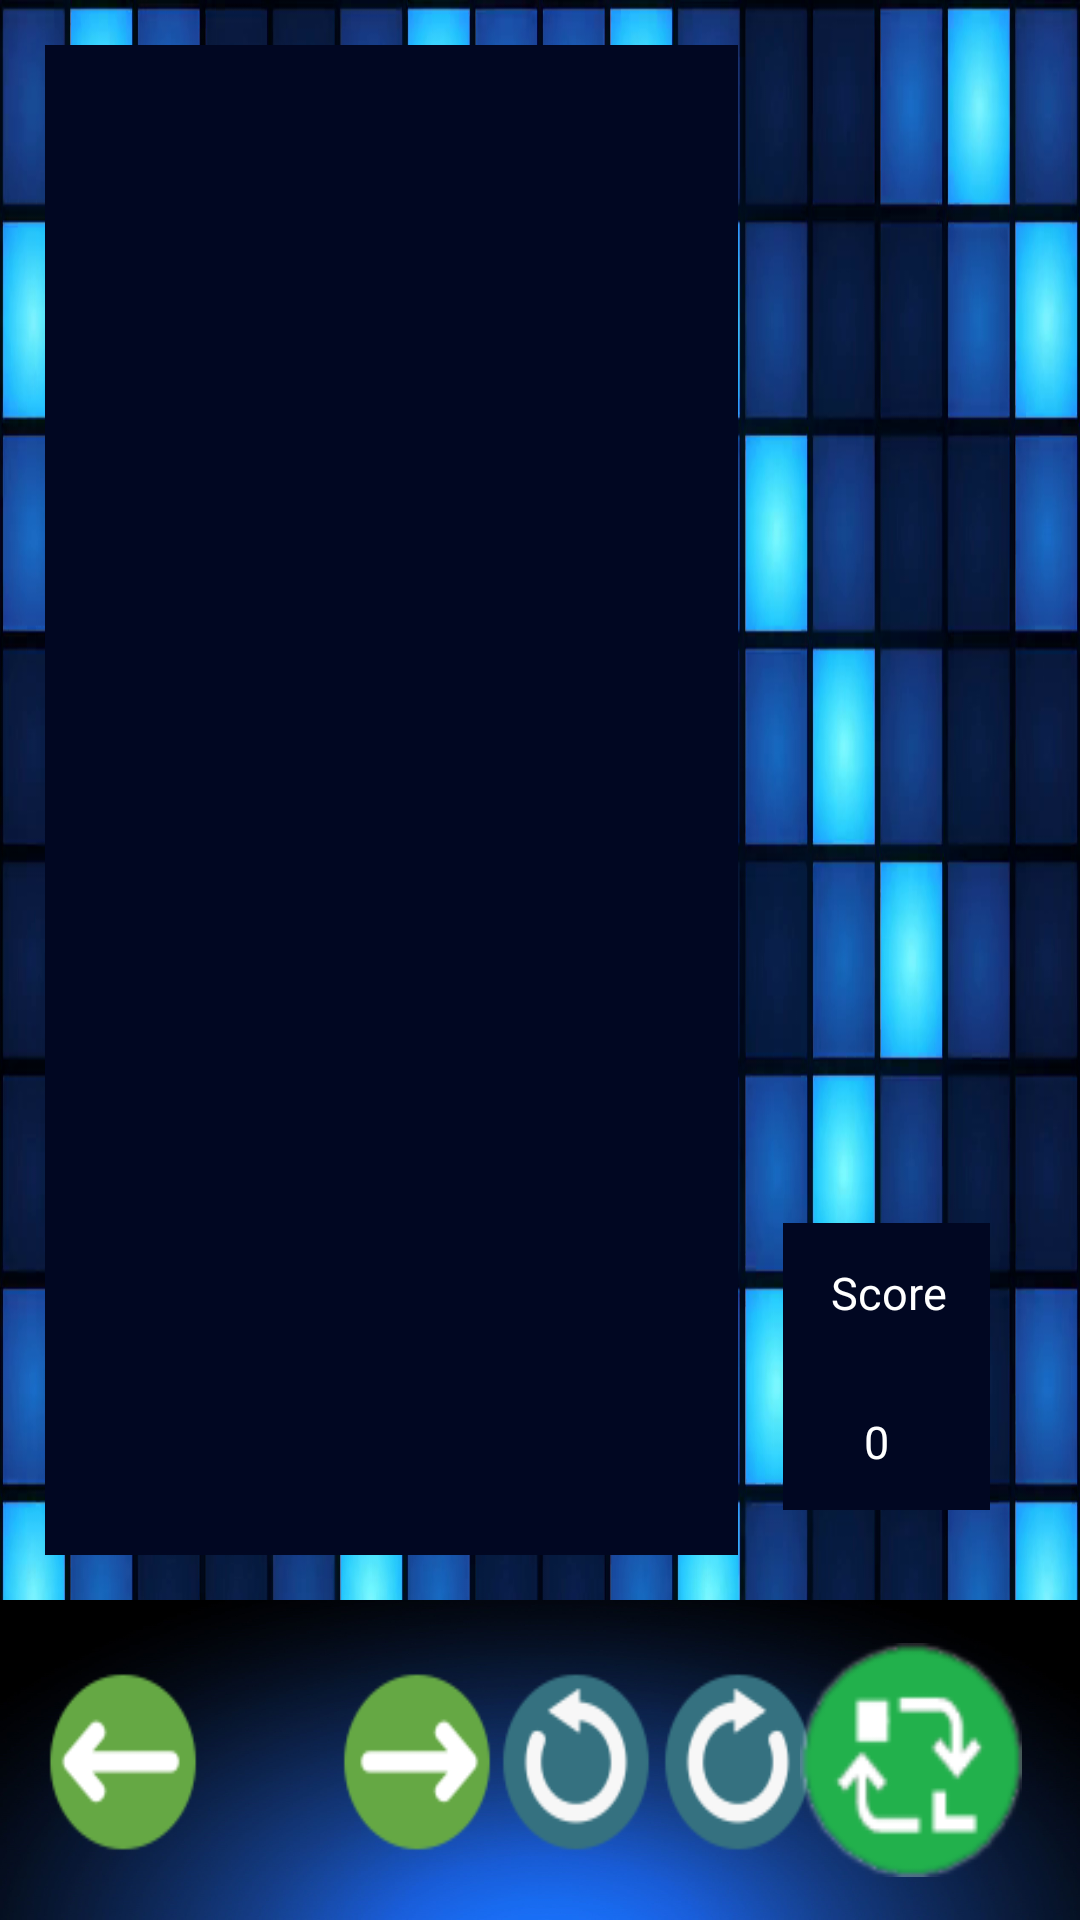

Write the Android layout XML for this screen, with the resource values it uses.
<!-- AndroidManifest.xml: application theme AppTheme -->
<!-- res/layout/activity_main.xml -->
<?xml version="1.0" encoding="utf-8"?>
<LinearLayout xmlns:android="http://schemas.android.com/apk/res/android"
    xmlns:app="http://schemas.android.com/apk/res-auto"
    xmlns:tools="http://schemas.android.com/tools"
    android:id="@+id/parentLayout"
    android:layout_width="match_parent"
    android:layout_height="match_parent"
    android:background="@drawable/box"
    android:orientation="vertical"
    tools:context=".MainActivity">

    <LinearLayout

        android:layout_width="match_parent"
        android:layout_height="match_parent"
        android:padding="15dp"
        android:layout_weight="1"
        android:orientation="horizontal">

        <LinearLayout
            android:id="@+id/gameView"
            android:layout_width="match_parent"
            android:layout_height="match_parent"
            android:background="@color/colorDarkBlue"
            android:orientation="vertical"
            android:layout_weight="30"></LinearLayout>


        <LinearLayout
            android:layout_width="match_parent"
            android:layout_height="match_parent"
            android:orientation="vertical"
            android:layout_weight="70">

            <LinearLayout
                android:id="@+id/fichaView"
                android:layout_width="match_parent"
                android:layout_height="match_parent"
                android:layout_weight="30"
                android:orientation="vertical"
                android:paddingLeft="15dp"
                android:paddingTop="70dp"
                android:paddingBottom="100dp">

            </LinearLayout>

            <LinearLayout


                android:layout_width="match_parent"
                android:layout_height="match_parent"
                android:layout_weight="90"
                android:padding="15dp">

                <androidx.constraintlayout.widget.ConstraintLayout
                    android:layout_width="match_parent"
                    android:layout_height="match_parent"
                    android:background="@color/colorDarkBlue">

                    <TextView
                        android:id="@+id/scoreBox"
                        android:layout_width="70dp"
                        android:layout_height="70dp"
                        android:background="@color/colorDarkBlue"
                        android:inputType="textMultiLine"
                        android:text="Score"
                        android:textAlignment="center"
                        android:textColor="@color/colorWhite"
                        android:textSize="15sp"
                        app:layout_constraintBottom_toBottomOf="parent"
                        app:layout_constraintEnd_toEndOf="parent"
                        app:layout_constraintStart_toStartOf="parent"
                        app:layout_constraintTop_toTopOf="parent" />

                    <TextView
                        android:id="@+id/scoreBoxContent"
                        android:layout_width="wrap_content"
                        android:layout_height="wrap_content"
                        android:text="0"
                        android:textAlignment="center"
                        android:textColor="@color/colorWhite"
                        android:textSize="15sp"
                        app:layout_constraintBottom_toBottomOf="@+id/scoreBox"
                        app:layout_constraintEnd_toEndOf="parent"
                        app:layout_constraintHorizontal_bias="0.446"
                        app:layout_constraintStart_toStartOf="@+id/scoreBox"
                        app:layout_constraintTop_toTopOf="@+id/scoreBox"
                        app:layout_constraintVertical_bias="1.0" />

                </androidx.constraintlayout.widget.ConstraintLayout>
            </LinearLayout>

        </LinearLayout>


    </LinearLayout>


    <androidx.constraintlayout.widget.ConstraintLayout
        android:layout_width="match_parent"
        android:layout_height="match_parent"
        android:layout_weight="5"
        android:background="@drawable/b3"
        >


        <Button
            android:id="@+id/buttonLeft"
            android:layout_width="50dp"
            android:layout_height="60dp"
            android:layout_marginStart="16dp"
            android:layout_marginTop="24dp"
            android:background="@drawable/lefticon"
            android:onClick="moveLeft"
            app:layout_constraintStart_toStartOf="parent"
            app:layout_constraintTop_toTopOf="parent" />

        <Button
            android:id="@+id/buttonRight"
            android:layout_width="50dp"
            android:layout_height="60dp"
            android:layout_marginStart="48dp"
            android:background="@drawable/righticon"
            android:onClick="moveRight"
            app:layout_constraintStart_toEndOf="@+id/buttonLeft"
            app:layout_constraintTop_toTopOf="@+id/buttonLeft" />

        <Button
            android:id="@+id/buttonGirar2"
            android:layout_width="50dp"
            android:layout_height="60dp"
            android:layout_marginTop="24dp"
            android:layout_marginStart="3dp"
            android:background="@drawable/girariconizq"
            android:onClick="rotarInverso"
            app:layout_constraintEnd_toEndOf="parent"
            app:layout_constraintHorizontal_bias="0.0"
            app:layout_constraintStart_toEndOf="@+id/buttonRight"
            app:layout_constraintTop_toTopOf="parent" />

        <Button
            android:id="@+id/buttonGirar"
            android:layout_width="50dp"
            android:layout_height="60dp"
            android:layout_marginTop="24dp"
            android:layout_marginStart="4dp"
            android:background="@drawable/giraricon"
            android:onClick="rotateAction"
            app:layout_constraintEnd_toEndOf="parent"
            app:layout_constraintHorizontal_bias="0.0"
            app:layout_constraintStart_toEndOf="@+id/buttonGirar2"
            app:layout_constraintTop_toTopOf="parent" />


        <Button
            android:id="@+id/buttonPiezaRandom"
            android:layout_width="50dp"
            android:layout_height="60dp"
            android:layout_marginStart="3dp"
            android:layout_marginTop="24dp"
            android:background="@drawable/exchange"
            android:onClick="piezaRandom"
            app:layout_constraintEnd_toEndOf="parent"
            app:layout_constraintEnd_toStartOf="parent"
            app:layout_constraintHorizontal_bias="0.0"
            app:layout_constraintStart_toEndOf="@+id/buttonGirar"
            app:layout_constraintTop_toTopOf="parent" />

        <Button
            android:id="@+id/buttonDown"
            android:layout_width="50dp"
            android:layout_height="60dp"
            android:layout_marginTop="24dp"
            android:background="@drawable/down3"
            android:onClick="DownAction"
            app:layout_constraintEnd_toStartOf="@+id/buttonRight"
            app:layout_constraintHorizontal_bias="0.0"
            app:layout_constraintStart_toEndOf="@+id/buttonLeft"
            app:layout_constraintTop_toTopOf="parent" />

        <Button
            android:id="@+id/changeNextPiece"
            android:layout_width="74dp"
            android:layout_height="78dp"
            android:background="@drawable/change_piece"
            android:onClick="changeNextPiece"
            app:layout_constraintBottom_toBottomOf="parent"
            app:layout_constraintEnd_toEndOf="parent"
            app:layout_constraintHorizontal_bias="0.69"
            app:layout_constraintStart_toEndOf="@+id/buttonPiezaRandom"
            app:layout_constraintTop_toTopOf="parent" />

    </androidx.constraintlayout.widget.ConstraintLayout>


</LinearLayout>
<!-- resources referenced by this layout -->
<resources>
  <color name="colorDarkBlue">#010722</color>
  <color name="colorWhite">#FFFFFF</color>
  <!-- drawable b3: jpg bitmap (drawable, 104278 bytes) -->
  <!-- drawable box: png bitmap (drawable, 1017626 bytes) -->
  <!-- drawable change_piece: png bitmap (drawable, 4195 bytes) -->
  <!-- drawable giraricon: png bitmap (drawable, 3167 bytes) -->
  <!-- drawable girariconizq: png bitmap (drawable, 3175 bytes) -->
  <!-- drawable lefticon: png bitmap (drawable, 2016 bytes) -->
  <!-- drawable righticon: png bitmap (drawable, 1958 bytes) -->
  <style name="AppTheme" parent="Theme.AppCompat.Light.DarkActionBar">
          
          <item name="colorPrimary">@color/colorPrimary</item>
          <item name="colorPrimaryDark">@color/colorPrimaryDark</item>
          <item name="colorAccent">@color/colorAccent</item>
      </style>
  <color name="colorPrimary">#008577</color>
  <color name="colorPrimaryDark">#00574B</color>
  <color name="colorAccent">#D81B60</color>
</resources>
